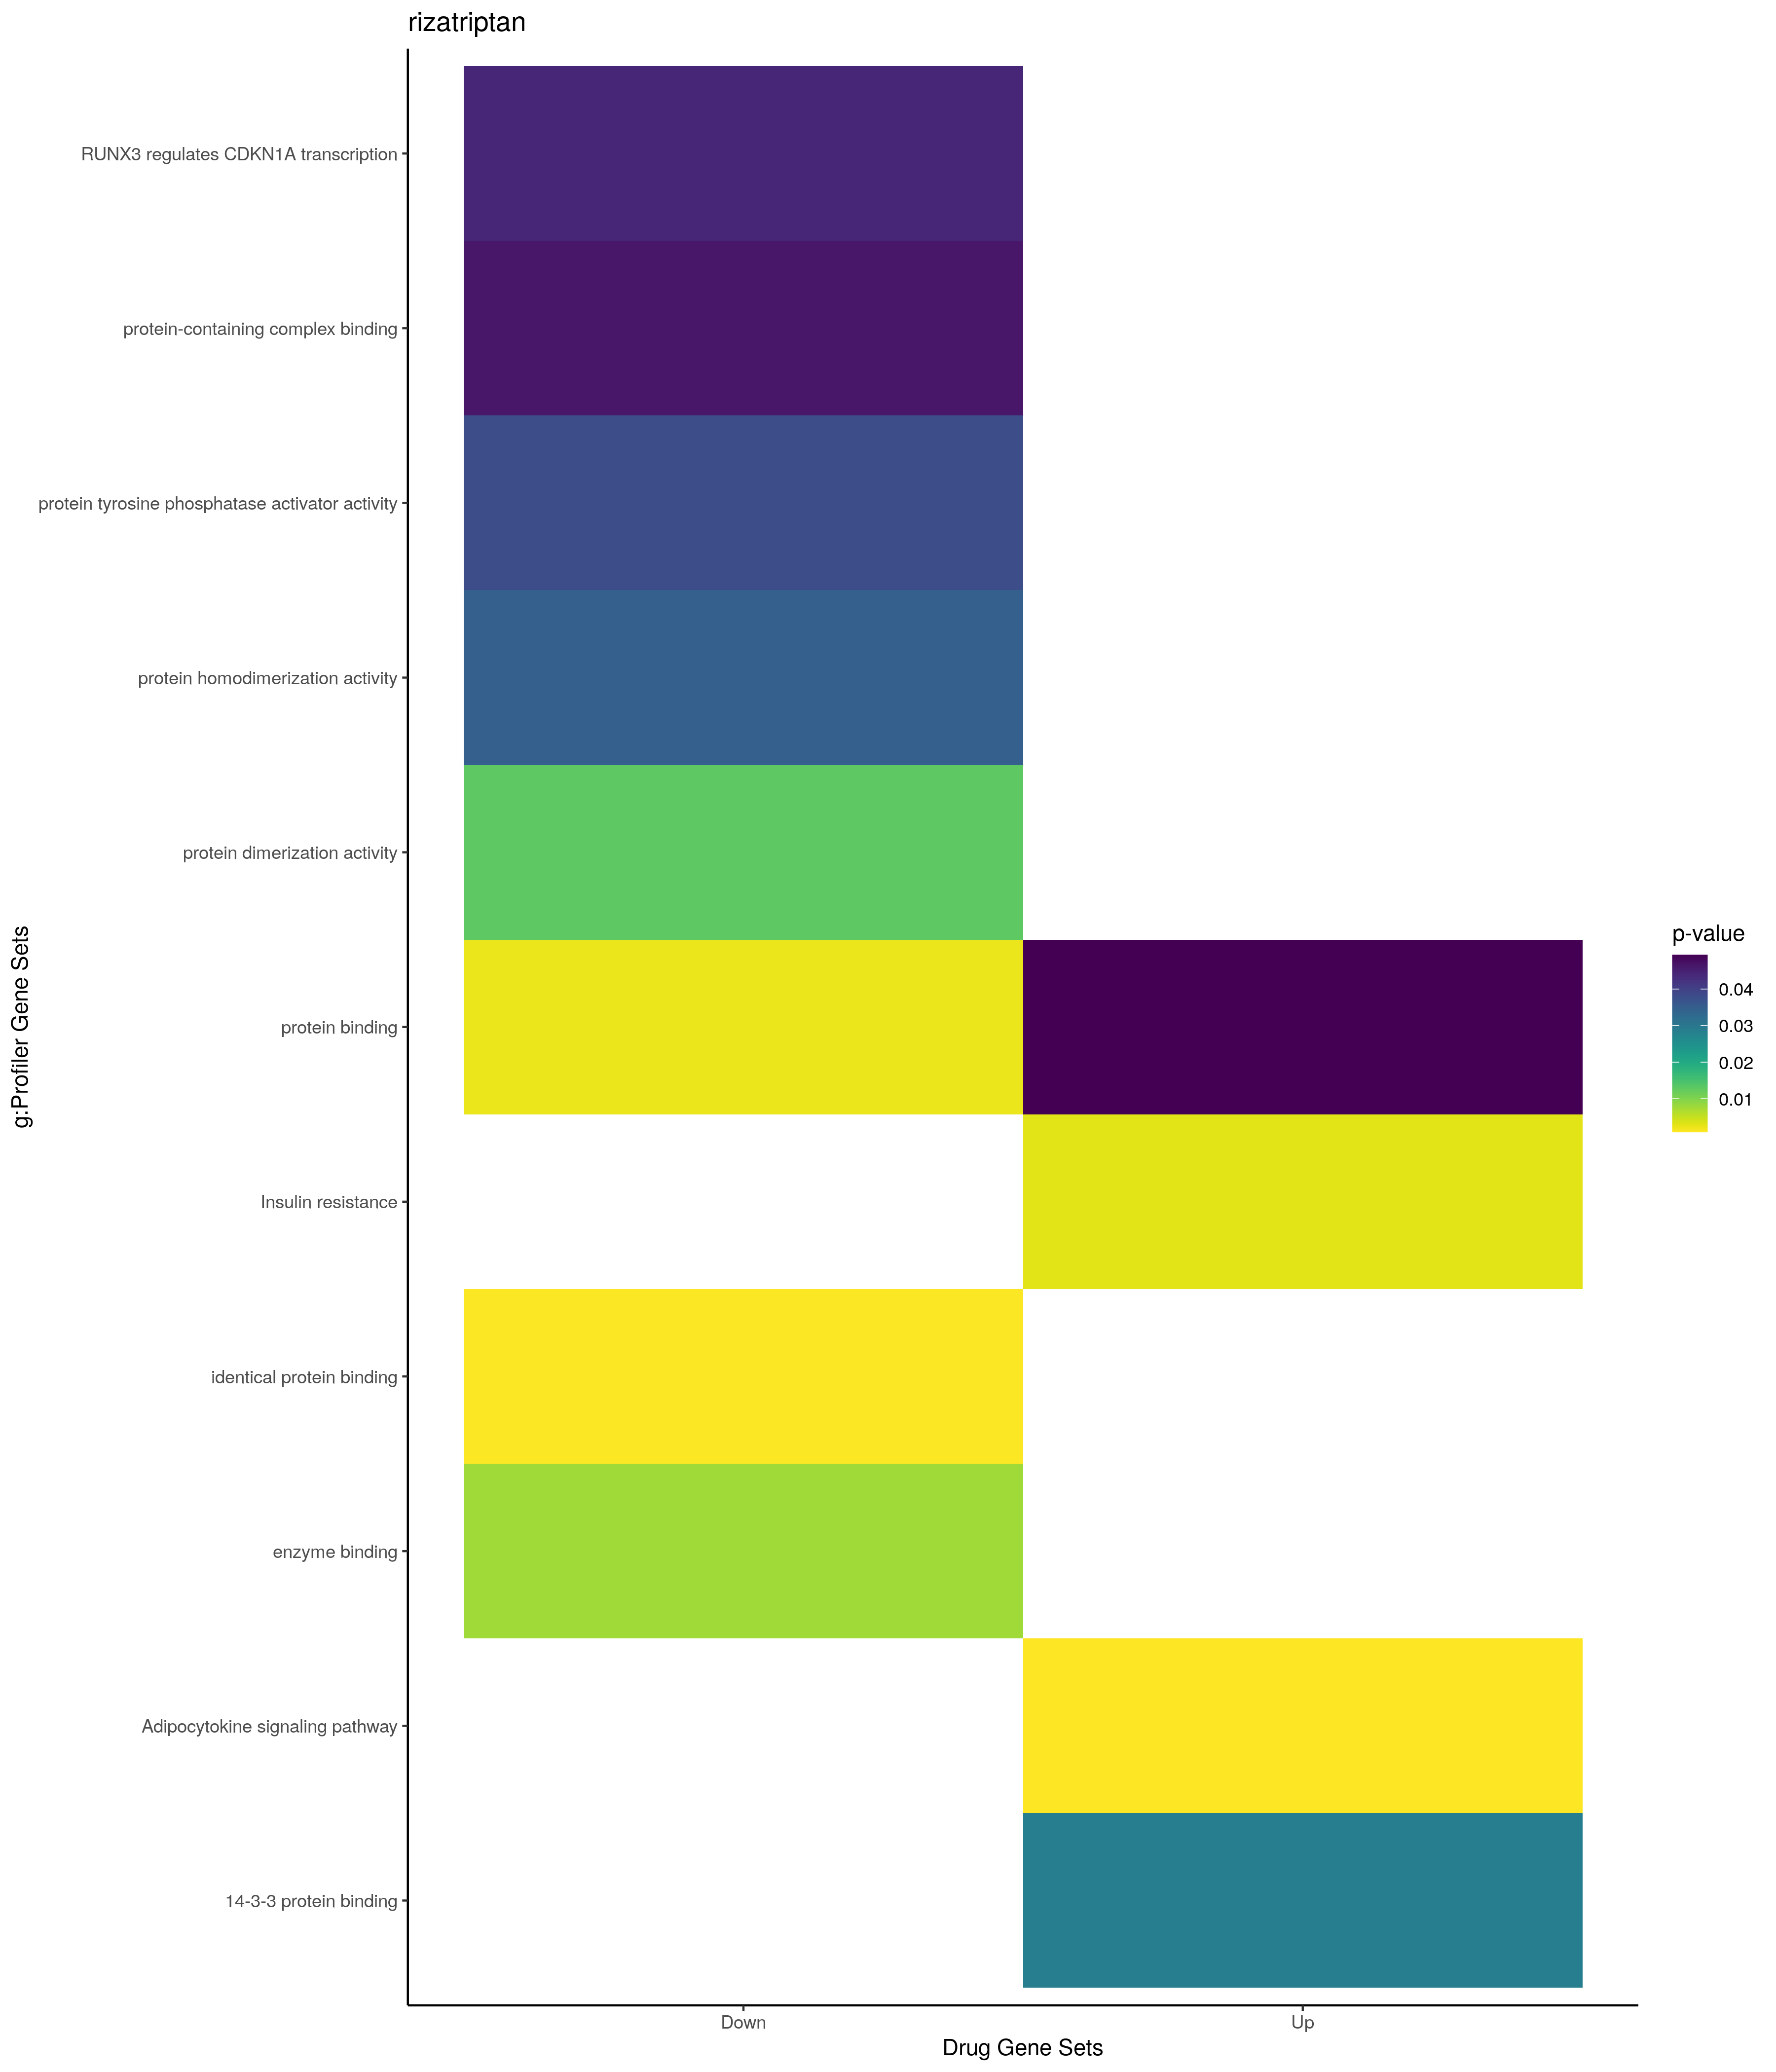

Data behind this chart, as committed beside it:
; query; significant; p_value; term_size; query_size; intersection_size; precision; recall; term_id; source; term_name; effective_domain_size; source_order; set
1; query_1; TRUE; 0,000183907846601087; 4856; 24; 18; 0,75; 0,00370675453047776; GO:0048523; GO:BP; negative regulation of cellular process; 21100; 14845; Up
2; query_1; TRUE; 0,000748905158273013; 5687; 31; 22; 0,709677419354839; 0,00386847195357834; GO:0048522; GO:BP; positive regulation of cellular process; 21100; 14844; Up
3; query_1; TRUE; 0,00372406348155403; 778; 18; 7; 0,388888888888889; 0,0089974293059126; GO:0006954; GO:BP; inflammatory response; 21100; 2887; Up
4; query_1; TRUE; 0,00392059473788685; 3465; 29; 16; 0,551724137931034; 0,00461760461760462; GO:0010604; GO:BP; positive regulation of macromolecule met…; 21100; 4750; Up
5; query_1; TRUE; 0,00399125925406664; 5876; 24; 18; 0,75; 0,00306330837304289; GO:0048519; GO:BP; negative regulation of biological proces…; 21100; 14841; Up
6; query_1; TRUE; 0,00406219251624015; 6224; 31; 22; 0,709677419354839; 0,00353470437017995; GO:0048518; GO:BP; positive regulation of biological proces…; 21100; 14840; Up
7; query_1; TRUE; 0,0047701352122853; 3019; 26; 14; 0,538461538461538; 0,00463729711825108; GO:0070887; GO:BP; cellular response to chemical stimulus; 21100; 19115; Up
8; query_1; TRUE; 0,00496498841083565; 6004; 13; 12; 0,923076923076923; 0,00199866755496336; GO:0031323; GO:BP; regulation of cellular metabolic process; 21100; 8255; Up
9; query_1; TRUE; 0,00533459346383002; 3083; 29; 15; 0,517241379310345; 0,0048653908530652; GO:0051173; GO:BP; positive regulation of nitrogen compound…; 21100; 15642; Up
10; query_1; TRUE; 0,00653061246460112; 11193; 29; 27; 0,931034482758621; 0,00241222192441705; GO:0050794; GO:BP; regulation of cellular process; 21100; 15325; Up
11; query_1; TRUE; 0,00731372683255805; 2506; 31; 14; 0,451612903225806; 0,00558659217877095; GO:0031324; GO:BP; negative regulation of cellular metaboli…; 21100; 8256; Up
12; query_1; TRUE; 0,00936410546731652; 8885; 27; 23; 0,851851851851852; 0,00258863252673044; GO:0050896; GO:BP; response to stimulus; 21100; 15410; Up
13; query_1; TRUE; 0,0113510887859868; 3271; 29; 15; 0,517241379310345; 0,00458575359217365; GO:0031325; GO:BP; positive regulation of cellular metaboli…; 21100; 8257; Up
14; query_1; TRUE; 0,0125719174133754; 3776; 29; 16; 0,551724137931034; 0,00423728813559322; GO:0009893; GO:BP; positive regulation of metabolic process; 21100; 4213; Up
15; query_1; TRUE; 0,0154120667219802; 3851; 18; 12; 0,666666666666667; 0,00311607374707868; GO:0006950; GO:BP; response to stress; 21100; 2884; Up
16; query_1; TRUE; 0,0189278129447489; 41; 22; 3; 0,136363636363636; 0,0731707317073171; GO:0010799; GO:BP; regulation of peptidyl-threonine phospho…; 21100; 4936; Up
17; query_1; TRUE; 0,0223517992048786; 5654; 31; 20; 0,645161290322581; 0,00353731871241599; GO:0051171; GO:BP; regulation of nitrogen compound metaboli…; 21100; 15640; Up
18; query_1; TRUE; 0,0237304894172446; 2371; 31; 13; 0,419354838709677; 0,00548291859974694; GO:0051172; GO:BP; negative regulation of nitrogen compound…; 21100; 15641; Up
19; query_1; TRUE; 0,0261432307665156; 21; 6; 2; 0,333333333333333; 0,0952380952380952; GO:0070233; GO:BP; negative regulation of T cell apoptotic …; 21100; 18734; Up
20; query_1; TRUE; 0,0261532246086642; 1624; 9; 6; 0,666666666666667; 0,00369458128078818; GO:1901700; GO:BP; response to oxygen-containing compound; 21100; 24966; Up
21; query_1; TRUE; 0,0349690774614415; 5812; 31; 20; 0,645161290322581; 0,00344115622849277; GO:0080090; GO:BP; regulation of primary metabolic process; 21100; 20855; Up
22; query_1; TRUE; 0,036457211018852; 2788; 9; 7; 0,777777777777778; 0,00251076040172166; GO:0009605; GO:BP; response to external stimulus; 21100; 3977; Up
23; query_1; TRUE; 0,0384791189186322; 1736; 9; 6; 0,666666666666667; 0,00345622119815668; GO:0006952; GO:BP; defense response; 21100; 2885; Up
24; query_1; TRUE; 0,0470956576468353; 44; 4; 2; 0,5; 0,0454545454545455; GO:0006110; GO:BP; regulation of glycolytic process; 21100; 2138; Up
25; query_1; TRUE; 0,0489236376399144; 7313; 13; 12; 0,923076923076923; 0,00164091344181594; GO:0019222; GO:BP; regulation of metabolic process; 21100; 6474; Up
26; query_1; TRUE; 0,000871044443488386; 5420; 31; 20; 0,645161290322581; 0,003690036900369; GO:0005829; GO:CC; cytosol; 21698; 469; Up
27; query_1; TRUE; 0,0153689018463627; 502; 31; 6; 0,193548387096774; 0,0119521912350598; GO:0005667; GO:CC; transcription regulator complex; 21698; 322; Up
28; query_1; TRUE; 0,015918153208425; 15936; 31; 31; 1; 0,00194528112449799; GO:0043229; GO:CC; intracellular organelle; 21698; 2126; Up
29; query_1; TRUE; 0,0287195489539642; 30; 9; 2; 0,222222222222222; 0,0666666666666667; GO:0071889; GO:MF; 14-3-3 protein binding; 20183; 10013; Up
30; query_1; TRUE; 0,0493195232053127; 14833; 29; 29; 1; 0,00195510011460932; GO:0005515; GO:MF; protein binding; 20183; 1879; Up
31; query_1; TRUE; 0,000895763413874311; 69; 6; 3; 0,5; 0,0434782608695652; KEGG:04920; KEGG; Adipocytokine signaling pathway; 7559; 359; Up
32; query_1; TRUE; 0,00299288665380161; 103; 6; 3; 0,5; 0,029126213592233; KEGG:04931; KEGG; Insulin resistance; 7559; 370; Up
33; query_1; TRUE; 0,00334299289573992; 176; 22; 5; 0,227272727272727; 0,0284090909090909; MIRNA:hsa-miR-200b-3p; MIRNA; hsa-miR-200b-3p; 13650; 372; Up
34; query_1; TRUE; 0,0328613514767033; 143; 22; 4; 0,181818181818182; 0,027972027972028; MIRNA:hsa-miR-429; MIRNA; hsa-miR-429; 13650; 968; Up
35; query_1; TRUE; 0,00216933560600709; 5653; 25; 19; 0,76; 0,00336104723155846; TF:M09664; TF; Factor: STAT3; motif: NTTCCYGGAAN; 19958; 8108; Up
36; query_1; TRUE; 0,0366242254452782; 7811; 26; 21; 0,807692307692308; 0,00268851619510946; TF:M01595; TF; Factor: STAT3; motif: NNTTCCRGGAANNNNN; 19958; 8104; Up
37; query_1; TRUE; 0,0117075996811042; 69; 10; 3; 0,3; 0,0434782608695652; WP:WP5130; WP; Th17 cell differentiation pathway; 7364; 458; Up
38; query_1; TRUE; 0,0165145903241886; 215; 18; 5; 0,277777777777778; 0,0232558139534884; WP:WP5115; WP; Network map of SARS-CoV-2 signaling path…; 7364; 531; Up
39; query_1; TRUE; 0,0179963516399246; 36; 4; 2; 0,5; 0,0555555555555556; WP:WP1471; WP; Target of rapamycin (TOR) signaling; 7364; 264; Up
40; query_1; TRUE; 8,17944133588264e-05; 1875; 38; 16; 0,421052631578947; 0,00853333333333333; GO:0033554; GO:BP; cellular response to stress; 21100; 9518; Down
41; query_1; TRUE; 0,000143836244233179; 713; 33; 10; 0,303030303030303; 0,0140252454417952; GO:0008285; GO:BP; negative regulation of cell population p…; 21100; 3569; Down
42; query_1; TRUE; 0,000412856245505496; 1557; 38; 14; 0,368421052631579; 0,00899165061014772; GO:0009719; GO:BP; response to endogenous stimulus; 21100; 4067; Down
43; query_1; TRUE; 0,0005802506000867; 6224; 39; 27; 0,692307692307692; 0,00433804627249357; GO:0048518; GO:BP; positive regulation of biological proces…; 21100; 14840; Down
44; query_1; TRUE; 0,00096600948314771; 323; 33; 7; 0,212121212121212; 0,021671826625387; GO:0062197; GO:BP; cellular response to chemical stress; 21100; 18583; Down
45; query_1; TRUE; 0,00187091200509262; 3010; 38; 18; 0,473684210526316; 0,00598006644518272; GO:0010033; GO:BP; response to organic substance; 21100; 4307; Down
46; query_1; TRUE; 0,00225711571801044; 5687; 39; 25; 0,641025641025641; 0,00439599085633902; GO:0048522; GO:BP; positive regulation of cellular process; 21100; 14844; Down
47; query_1; TRUE; 0,00384226952568269; 3776; 39; 20; 0,512820512820513; 0,00529661016949153; GO:0009893; GO:BP; positive regulation of metabolic process; 21100; 4213; Down
48; query_1; TRUE; 0,00402354980350748; 1130; 37; 11; 0,297297297297297; 0,00973451327433628; GO:0009628; GO:BP; response to abiotic stimulus; 21100; 3996; Down
49; query_1; TRUE; 0,0045578588833125; 8885; 25; 22; 0,88; 0,00247608328643782; GO:0050896; GO:BP; response to stimulus; 21100; 15410; Down
50; query_1; TRUE; 0,00554683766463661; 420; 33; 7; 0,212121212121212; 0,0166666666666667; GO:0006979; GO:BP; response to oxidative stress; 21100; 2908; Down
51; query_1; TRUE; 0,00685457685365609; 4856; 33; 20; 0,606060606060606; 0,00411861614497529; GO:0048523; GO:BP; negative regulation of cellular process; 21100; 14845; Down
52; query_1; TRUE; 0,00942633250056336; 7399; 25; 20; 0,8; 0,00270306798215975; GO:0051716; GO:BP; cellular response to stimulus; 21100; 16064; Down
53; query_1; TRUE; 0,010010151713123; 128; 20; 4; 0,2; 0,03125; GO:0019882; GO:BP; antigen processing and presentation; 21100; 6995; Down
54; query_1; TRUE; 0,0118849890569114; 505; 31; 7; 0,225806451612903; 0,0138613861386139; GO:0043065; GO:BP; positive regulation of apoptotic process; 21100; 12122; Down
55; query_1; TRUE; 0,0130085045719405; 839; 20; 7; 0,35; 0,00834326579261025; GO:0009725; GO:BP; response to hormone; 21100; 4073; Down
56; query_1; TRUE; 0,0140290538421194; 518; 31; 7; 0,225806451612903; 0,0135135135135135; GO:0043068; GO:BP; positive regulation of programmed cell d…; 21100; 12125; Down
57; query_1; TRUE; 0,0158174214411228; 5812; 39; 24; 0,615384615384615; 0,00412938747419133; GO:0080090; GO:BP; regulation of primary metabolic process; 21100; 20855; Down
58; query_1; TRUE; 0,0169474009019625; 2074; 34; 13; 0,382352941176471; 0,00626808100289296; GO:0008219; GO:BP; cell death; 21100; 3560; Down
59; query_1; TRUE; 0,017791262935574; 188; 33; 5; 0,151515151515152; 0,0265957446808511; GO:0007179; GO:BP; transforming growth factor beta receptor…; 21100; 3078; Down
60; query_1; TRUE; 0,0193235899354249; 7313; 39; 27; 0,692307692307692; 0,00369205524408587; GO:0019222; GO:BP; regulation of metabolic process; 21100; 6474; Down
... 40 more rows
